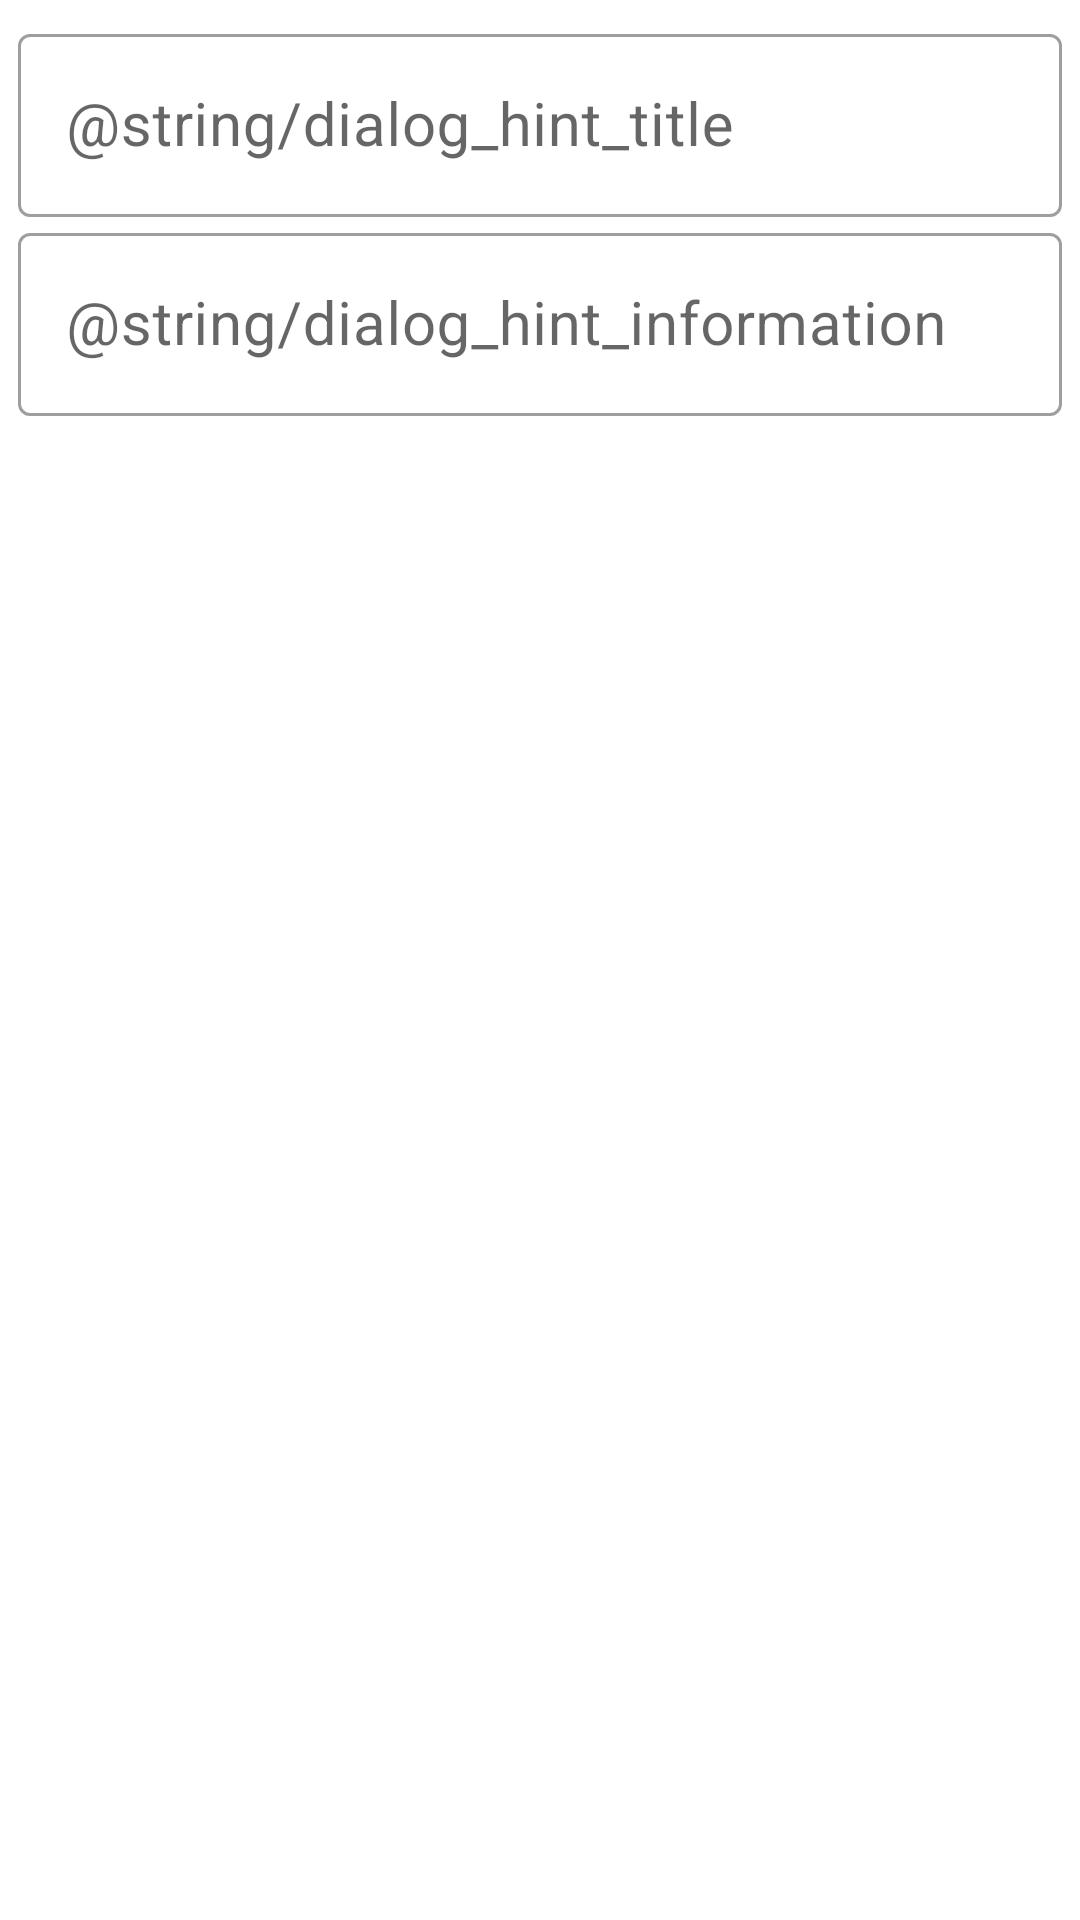

Here is an Android app screen rendered from its layout file. Give the layout XML and the strings, colors and styles it references.
<!-- AndroidManifest.xml: application theme Theme.LocChecker -->
<!-- res/layout/dialog_add_marker.xml -->
<?xml version="1.0" encoding="utf-8"?>
<LinearLayout xmlns:android="http://schemas.android.com/apk/res/android"
    xmlns:tools="http://schemas.android.com/tools"
    android:layout_width="match_parent"
    android:layout_height="wrap_content"
    android:padding="@dimen/dialog_padding"
    android:orientation="vertical">

    <com.google.android.material.textfield.TextInputLayout
        style="@style/Widget.MaterialComponents.TextInputLayout.OutlinedBox"
        android:layout_width="match_parent"
        android:layout_height="wrap_content"
        android:hint="@string/dialog_hint_title">

        <com.google.android.material.textfield.TextInputEditText
            android:id="@+id/marker_title"
            android:layout_width="match_parent"
            android:layout_height="wrap_content"
            android:textSize="@dimen/dialog_text_size"
            tools:text="Метка 1" />
    </com.google.android.material.textfield.TextInputLayout>

    <com.google.android.material.textfield.TextInputLayout
        style="@style/Widget.MaterialComponents.TextInputLayout.OutlinedBox"
        android:layout_width="match_parent"
        android:layout_height="wrap_content"
        android:hint="@string/dialog_hint_information">

        <com.google.android.material.textfield.TextInputEditText
            android:id="@+id/marker_information"
            android:layout_width="match_parent"
            android:layout_height="wrap_content"
            android:textSize="@dimen/dialog_text_size"
            tools:text="Местоположение на карте" />
    </com.google.android.material.textfield.TextInputLayout>

</LinearLayout>
<!-- resources referenced by this layout -->
<resources>
  <dimen name="dialog_padding">6dp</dimen>
  <dimen name="dialog_text_size">20sp</dimen>
  <style name="Theme.LocChecker" parent="Theme.MaterialComponents.DayNight.NoActionBar">
          
          <item name="colorPrimary">@color/purple_500</item>
          <item name="colorPrimaryVariant">@color/purple_700</item>
          <item name="colorOnPrimary">@color/white</item>
          
          <item name="colorSecondary">@color/teal_200</item>
          <item name="colorSecondaryVariant">@color/teal_700</item>
          <item name="colorOnSecondary">@color/black</item>
          
          <item name="android:statusBarColor">?attr/colorPrimaryVariant</item>
          
      </style>
  <!-- not gathered from this repository: default colours our renderer supplied (Android Studio template values) -->
  <color name="purple_500">#FF6200EE</color>
  <color name="purple_700">#FF3700B3</color>
  <color name="teal_200">#FF03DAC5</color>
  <color name="teal_700">#FF018786</color>
  <color name="black">#FF000000</color>
  <color name="white">#FFFFFFFF</color>
</resources>
